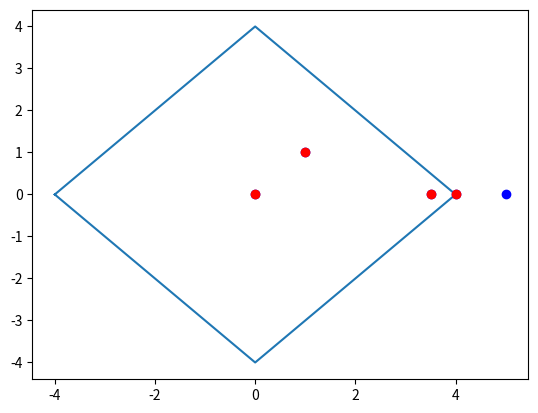

Source code (Python):
import numpy as np
from matplotlib.path import Path
from matplotlib import pyplot as plt

def inpolygon(xq, yq, xv, yv):
    vertices = np.vstack((xv, yv)).T
    path = Path(vertices)
    test_points = np.hstack([xq.reshape(xq.size, -1), yq.reshape(yq.size, -1)])
    _in = path.contains_points(test_points)
    _in_on = path.contains_points(test_points, radius=-1e-10)
    _on = _in ^ _in_on
    
    return _in_on, _on

def incircle(xq,yq,xc,yc,radius):
    dist = np.array(np.sqrt((xq-float(xc))**2+(yq-float(yc))**2))
    indx=np.where(dist<radius)
    indx = indx[0]
    return indx

if __name__ == '__main__':
    xv = np.array([-4, 0, 4, 0])
    yv = np.array([0, 4, 0, -4])
    X = np.array([0, 1, 3.5, 4, 5])
    Y = np.array([0, 1, 0,   0, 0])
    xv = np.append(xv,xv[0])
    yv = np.append(yv,yv[0])
    _in, _on = inpolygon(X, Y, xv, yv)
    print(_in, _on)
    plt.plot(xv,yv)
    plt.plot(X,Y,'bo')
    indx = np.array([i for i,x in enumerate(_in) if x])
    plt.plot(X[indx],Y[indx],'ro')
    plt.show()
